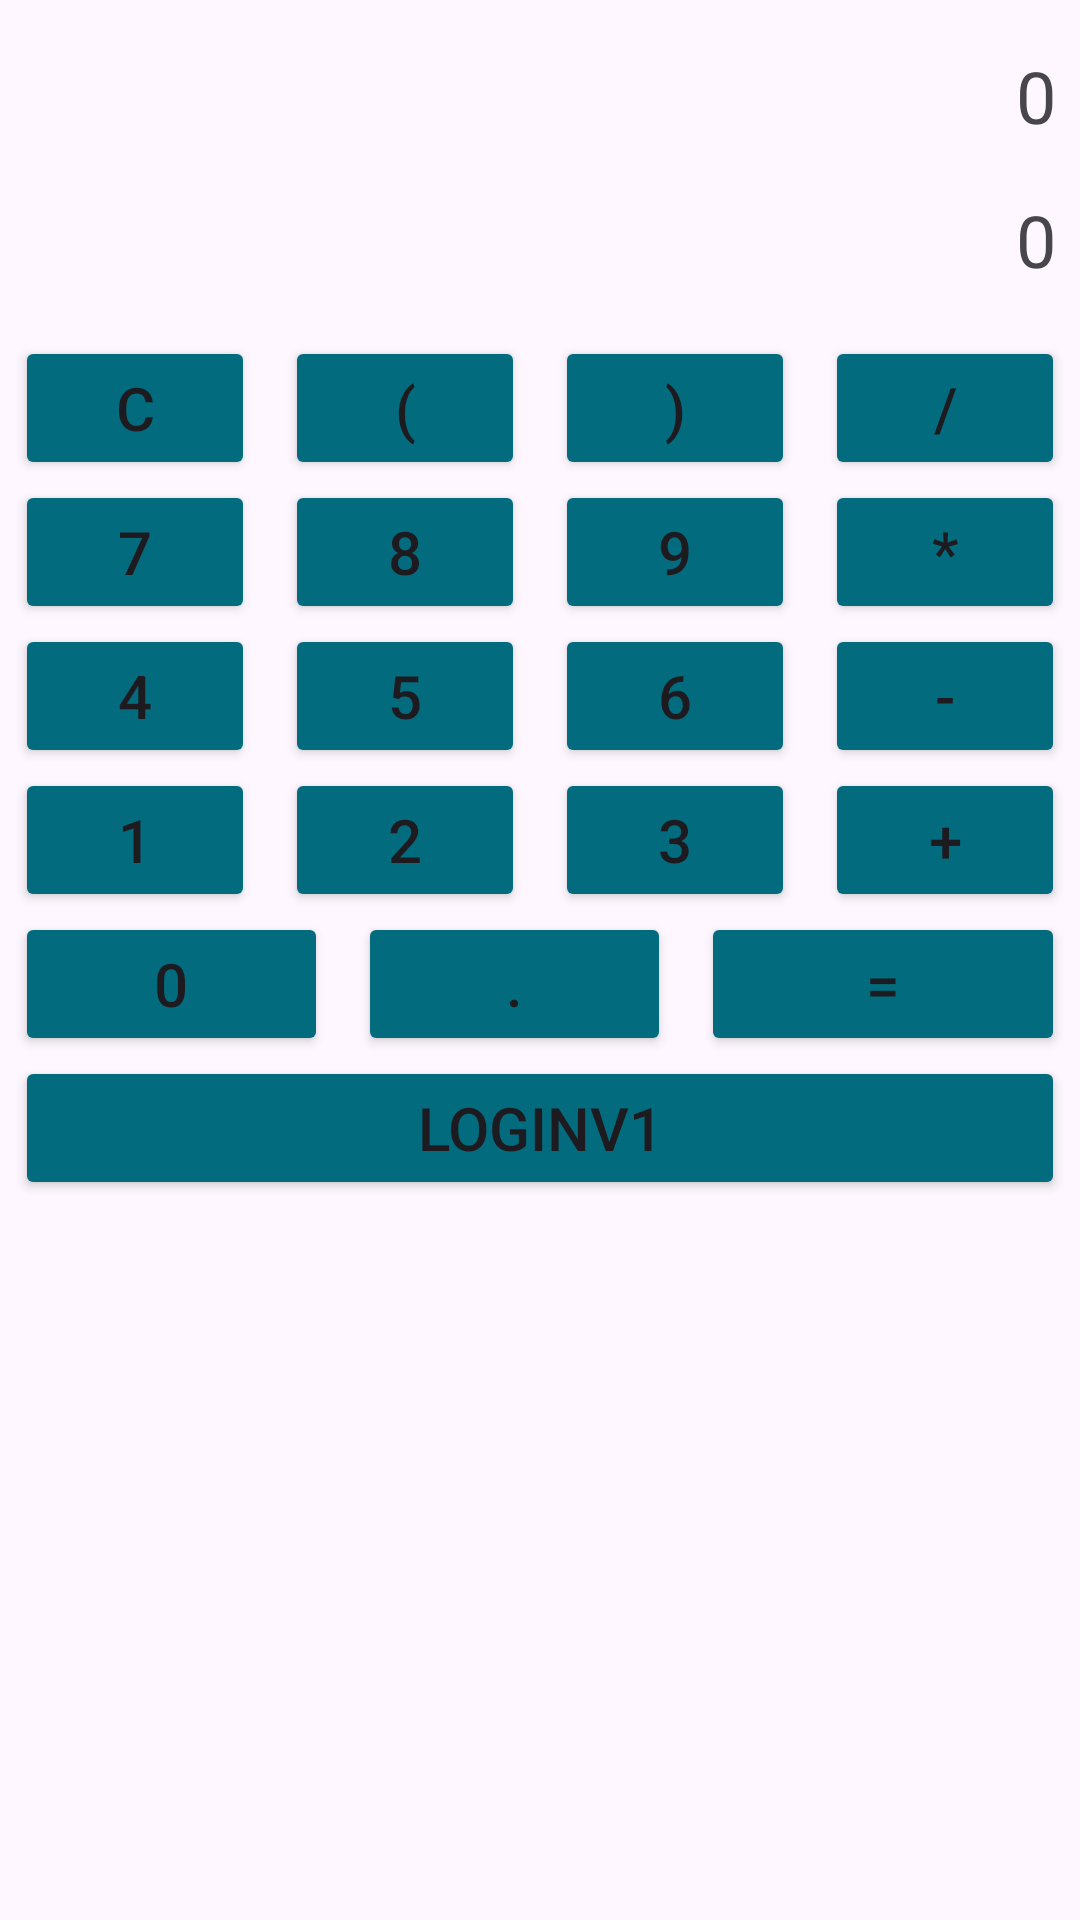

Produce the Android XML layout that renders to this screen, including the resource entries it uses.
<!-- AndroidManifest.xml: application theme Theme.AndroidStudioE2 -->
<!-- res/layout/activity_main.xml -->
<?xml version="1.0" encoding="utf-8"?>
<androidx.constraintlayout.widget.ConstraintLayout
    xmlns:android="http://schemas.android.com/apk/res/android"
    xmlns:tools="http://schemas.android.com/tools"
    android:id="@+id/main"
    android:layout_width="match_parent"
    android:layout_height="match_parent"
    tools:context=".MainActivity">
    <LinearLayout
        xmlns:android="http://schemas.android.com/apk/res/android"
        android:layout_width="match_parent"
        android:layout_height="match_parent"
        android:orientation="vertical">
        <LinearLayout
            android:layout_width="match_parent"
            android:layout_height="wrap_content"
            android:orientation="vertical"
            android:padding="8dp">
            <TextView
                android:id="@+id/tvMath"
                android:layout_width="match_parent"
                android:layout_height="wrap_content"
                android:gravity="right|center_vertical"
                android:minHeight="48dp"
                android:text="0"
                android:textSize="24sp"/>
            <TextView
                android:id="@+id/tvResult"
                android:layout_width="match_parent"
                android:layout_height="wrap_content"
                android:gravity="right|center_vertical"
                android:minHeight="48dp"
                android:text="0"
                android:textSize="24sp"/>
        </LinearLayout>
        <LinearLayout
            android:layout_width="match_parent"
            android:layout_height="wrap_content"
            android:orientation="horizontal">
            <Button
                android:id="@+id/btnC"
                android:layout_width="wrap_content"
                android:layout_height="match_parent"
                android:text="C"
                android:textSize="20sp"
                android:layout_weight="1"
                android:layout_marginLeft="5dp"
                android:layout_marginRight="5dp"
                android:backgroundTint="@color/teal_700"/>
            <Button
                android:id="@+id/btnOpen"
                android:layout_width="wrap_content"
                android:layout_height="match_parent"
                android:text="("
                android:textSize="20sp"
                android:layout_weight="1"
                android:layout_marginLeft="5dp"
                android:layout_marginRight="5dp"
                android:backgroundTint="@color/teal_700"/>
            <Button
                android:id="@+id/btnClose"
                android:layout_width="wrap_content"
                android:layout_height="match_parent"
                android:text=")"
                android:textSize="20sp"
                android:layout_weight="1"
                android:layout_marginLeft="5dp"
                android:layout_marginRight="5dp"
                android:backgroundTint="@color/teal_700"/>
            <Button
                android:id="@+id/btnDiv"
                android:layout_width="wrap_content"
                android:layout_height="match_parent"
                android:text="/"
                android:textSize="20sp"
                android:layout_weight="1"
                android:layout_marginLeft="5dp"
                android:layout_marginRight="5dp"
                android:backgroundTint="@color/teal_700"/>
        </LinearLayout>
        <LinearLayout
            android:layout_width="match_parent"
            android:layout_height="wrap_content"
            android:orientation="horizontal">
            <Button
                android:id="@+id/btn7"
                android:layout_width="wrap_content"
                android:layout_height="match_parent"
                android:text="7"
                android:textSize="20sp"
                android:layout_weight="1"
                android:layout_marginLeft="5dp"
                android:layout_marginRight="5dp"
                android:backgroundTint="@color/teal_700"/>
            <Button
                android:id="@+id/btn8"
                android:layout_width="wrap_content"
                android:layout_height="match_parent"
                android:text="8"
                android:textSize="20sp"
                android:layout_weight="1"
                android:layout_marginLeft="5dp"
                android:layout_marginRight="5dp"
                android:backgroundTint="@color/teal_700"/>
            <Button
                android:id="@+id/btn9"
                android:layout_width="wrap_content"
                android:layout_height="match_parent"
                android:text="9"
                android:textSize="20sp"
                android:layout_weight="1"
                android:layout_marginLeft="5dp"
                android:layout_marginRight="5dp"
                android:backgroundTint="@color/teal_700"/>
            <Button
                android:id="@+id/btnMul"
                android:layout_width="wrap_content"
                android:layout_height="match_parent"
                android:text="*"
                android:textSize="20sp"
                android:layout_weight="1"
                android:layout_marginLeft="5dp"
                android:layout_marginRight="5dp"
                android:backgroundTint="@color/teal_700"/>
        </LinearLayout>
        <LinearLayout
            android:layout_width="match_parent"
            android:layout_height="wrap_content"
            android:orientation="horizontal">
            <Button
                android:id="@+id/btn4"
                android:layout_width="wrap_content"
                android:layout_height="match_parent"
                android:text="4"
                android:textSize="20sp"
                android:layout_weight="1"
                android:layout_marginLeft="5dp"
                android:layout_marginRight="5dp"
                android:backgroundTint="@color/teal_700"/>
            <Button
                android:id="@+id/btn5"
                android:layout_width="wrap_content"
                android:layout_height="match_parent"
                android:text="5"
                android:textSize="20sp"
                android:layout_weight="1"
                android:layout_marginLeft="5dp"
                android:layout_marginRight="5dp"
                android:backgroundTint="@color/teal_700"/>
            <Button
                android:id="@+id/btn6"
                android:layout_width="wrap_content"
                android:layout_height="match_parent"
                android:text="6"
                android:textSize="20sp"
                android:layout_weight="1"
                android:layout_marginLeft="5dp"
                android:layout_marginRight="5dp"
                android:backgroundTint="@color/teal_700"/>
            <Button
                android:id="@+id/btnSub"
                android:layout_width="wrap_content"
                android:layout_height="match_parent"
                android:text="-"
                android:textSize="20sp"
                android:layout_weight="1"
                android:layout_marginLeft="5dp"
                android:layout_marginRight="5dp"
                android:backgroundTint="@color/teal_700"/>
        </LinearLayout>
        <LinearLayout
            android:layout_width="match_parent"
            android:layout_height="wrap_content"
            android:orientation="horizontal">
            <Button
                android:id="@+id/btn1"
                android:layout_width="wrap_content"
                android:layout_height="match_parent"
                android:text="1"
                android:textSize="20sp"
                android:layout_weight="1"
                android:layout_marginLeft="5dp"
                android:layout_marginRight="5dp"
                android:backgroundTint="@color/teal_700"/>
            <Button
                android:id="@+id/btn2"
                android:layout_width="wrap_content"
                android:layout_height="match_parent"
                android:text="2"
                android:textSize="20sp"
                android:layout_weight="1"
                android:layout_marginLeft="5dp"
                android:layout_marginRight="5dp"
                android:backgroundTint="@color/teal_700"/>
            <Button
                android:id="@+id/btn3"
                android:layout_width="wrap_content"
                android:layout_height="match_parent"
                android:text="3"
                android:textSize="20sp"
                android:layout_weight="1"
                android:layout_marginLeft="5dp"
                android:layout_marginRight="5dp"
                android:backgroundTint="@color/teal_700"/>
            <Button
                android:id="@+id/btnPlus"
                android:layout_width="wrap_content"
                android:layout_height="match_parent"
                android:text="+"
                android:textSize="20sp"
                android:layout_weight="1"
                android:layout_marginLeft="5dp"
                android:layout_marginRight="5dp"
                android:backgroundTint="@color/teal_700"/>
        </LinearLayout>
        <LinearLayout
            android:layout_width="match_parent"
            android:layout_height="wrap_content"
            android:orientation="horizontal">
            <Button
                android:id="@+id/btn0"
                android:layout_width="wrap_content"
                android:layout_height="match_parent"
                android:text="0"
                android:textSize="20sp"
                android:layout_weight="1"
                android:layout_marginLeft="5dp"
                android:layout_marginRight="5dp"
                android:backgroundTint="@color/teal_700"/>
            <Button
                android:id="@+id/btnDot"
                android:layout_width="wrap_content"
                android:layout_height="match_parent"
                android:text="."
                android:textSize="20sp"
                android:layout_weight="1"
                android:layout_marginLeft="5dp"
                android:layout_marginRight="5dp"
                android:backgroundTint="@color/teal_700"/>
            <Button
                android:id="@+id/btnResult"
                android:layout_width="wrap_content"
                android:layout_height="match_parent"
                android:text="="
                android:textSize="20sp"
                android:layout_weight="2"
                android:layout_marginLeft="5dp"
                android:layout_marginRight="5dp"
                android:backgroundTint="@color/teal_700"/>
        </LinearLayout>
        <LinearLayout
            android:layout_width="match_parent"
            android:layout_height="wrap_content"
            android:orientation="horizontal">
            <Button
                android:id="@+id/btnNavigate"
                android:layout_width="wrap_content"
                android:layout_height="match_parent"
                android:text="LoginV1"
                android:textSize="20sp"
                android:layout_weight="2"
                android:layout_marginLeft="5dp"
                android:layout_marginRight="5dp"
                android:backgroundTint="@color/teal_700"/>
        </LinearLayout>
    </LinearLayout>

  </androidx.constraintlayout.widget.ConstraintLayout>
<!-- resources referenced by this layout -->
<resources>
  <color name="teal_700">#026c7e</color>
  <style name="Theme.AndroidStudioE2" parent="Base.Theme.AndroidStudioE2" />
  <style name="Base.Theme.AndroidStudioE2" parent="Theme.Material3.DayNight.NoActionBar">
          
          
      </style>
</resources>
